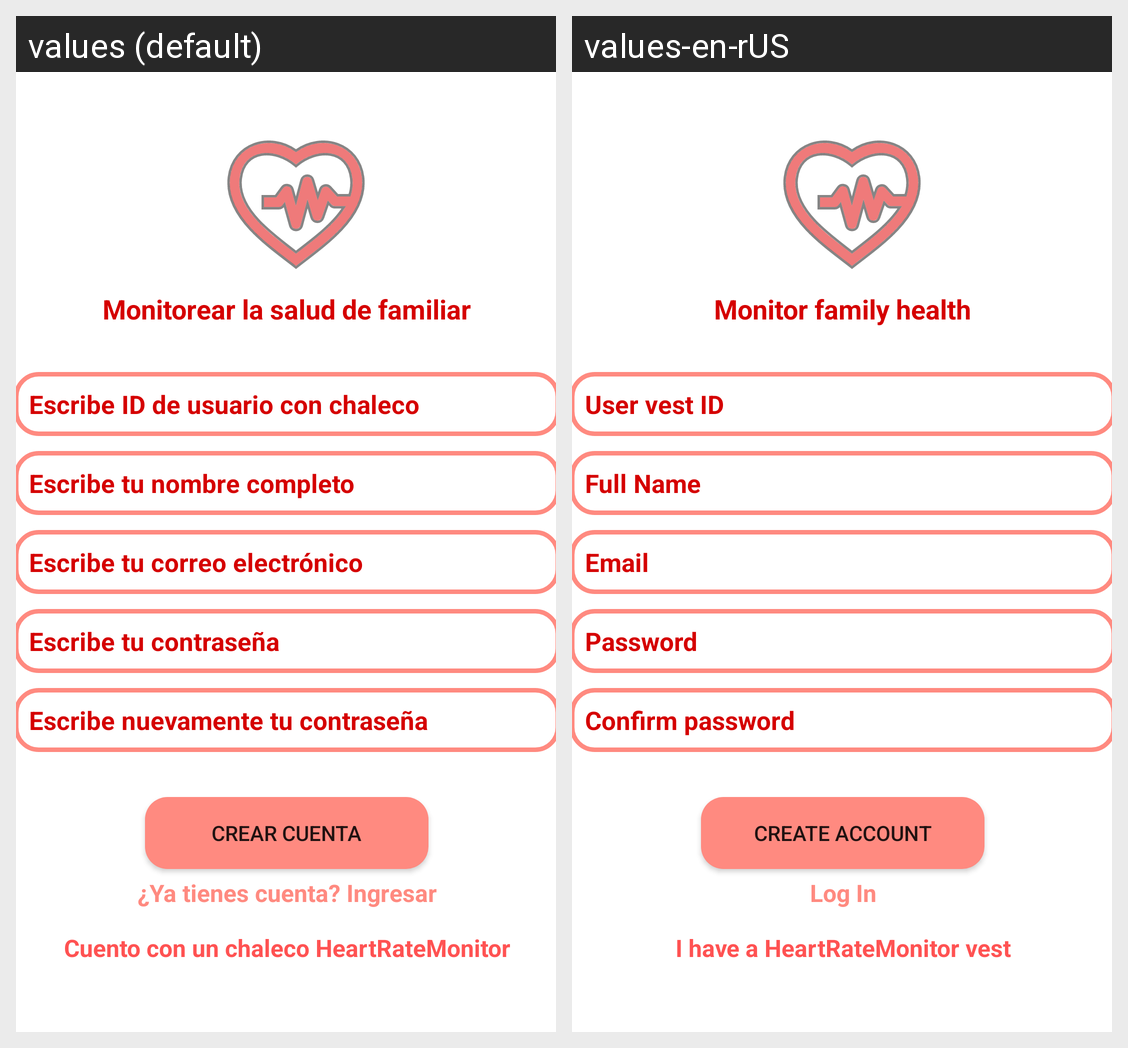

Locale-by-locale string values for the Android screen shown in this grid:
Android screen res/layout/activity_registrar_user.xml rendered under 2 locales, left to right: values (default), values-en-rUS. Device: Nexus 5 (rendered at 1080×1920; each locale shown at half size, 540×960, under a caption strip naming it); theme Theme.HeartRateMonitor2.
Strings drawn on this screen, with the default value and each locale's value (text and hints the layout hard-codes, and strings that could not be matched under every locale, appear in the picture but are not listed):

op_usuario2
  values: Monitorear la salud de familiar
  values-en-rUS: Monitor family health

id_admin
  values: Escribe ID de usuario con chaleco
  values-en-rUS: User vest ID

nombreCompleto
  values: Escribe tu nombre completo
  values-en-rUS: Full Name

campo_email
  values: Escribe tu correo electrónico
  values-en-rUS: Email

campo_contrasena
  values: Escribe tu contraseña
  values-en-rUS: Password

campo_repetirContra
  values: Escribe nuevamente tu contraseña
  values-en-rUS: Confirm password

btn_crear
  values: Crear cuenta
  values-en-rUS: Create account

txt_linkIniciar
  values: ¿Ya tienes cuenta? Ingresar
  values-en-rUS: Log In

op_usuario1
  values: Cuento con un chaleco HeartRateMonitor
  values-en-rUS: I have a HeartRateMonitor vest
